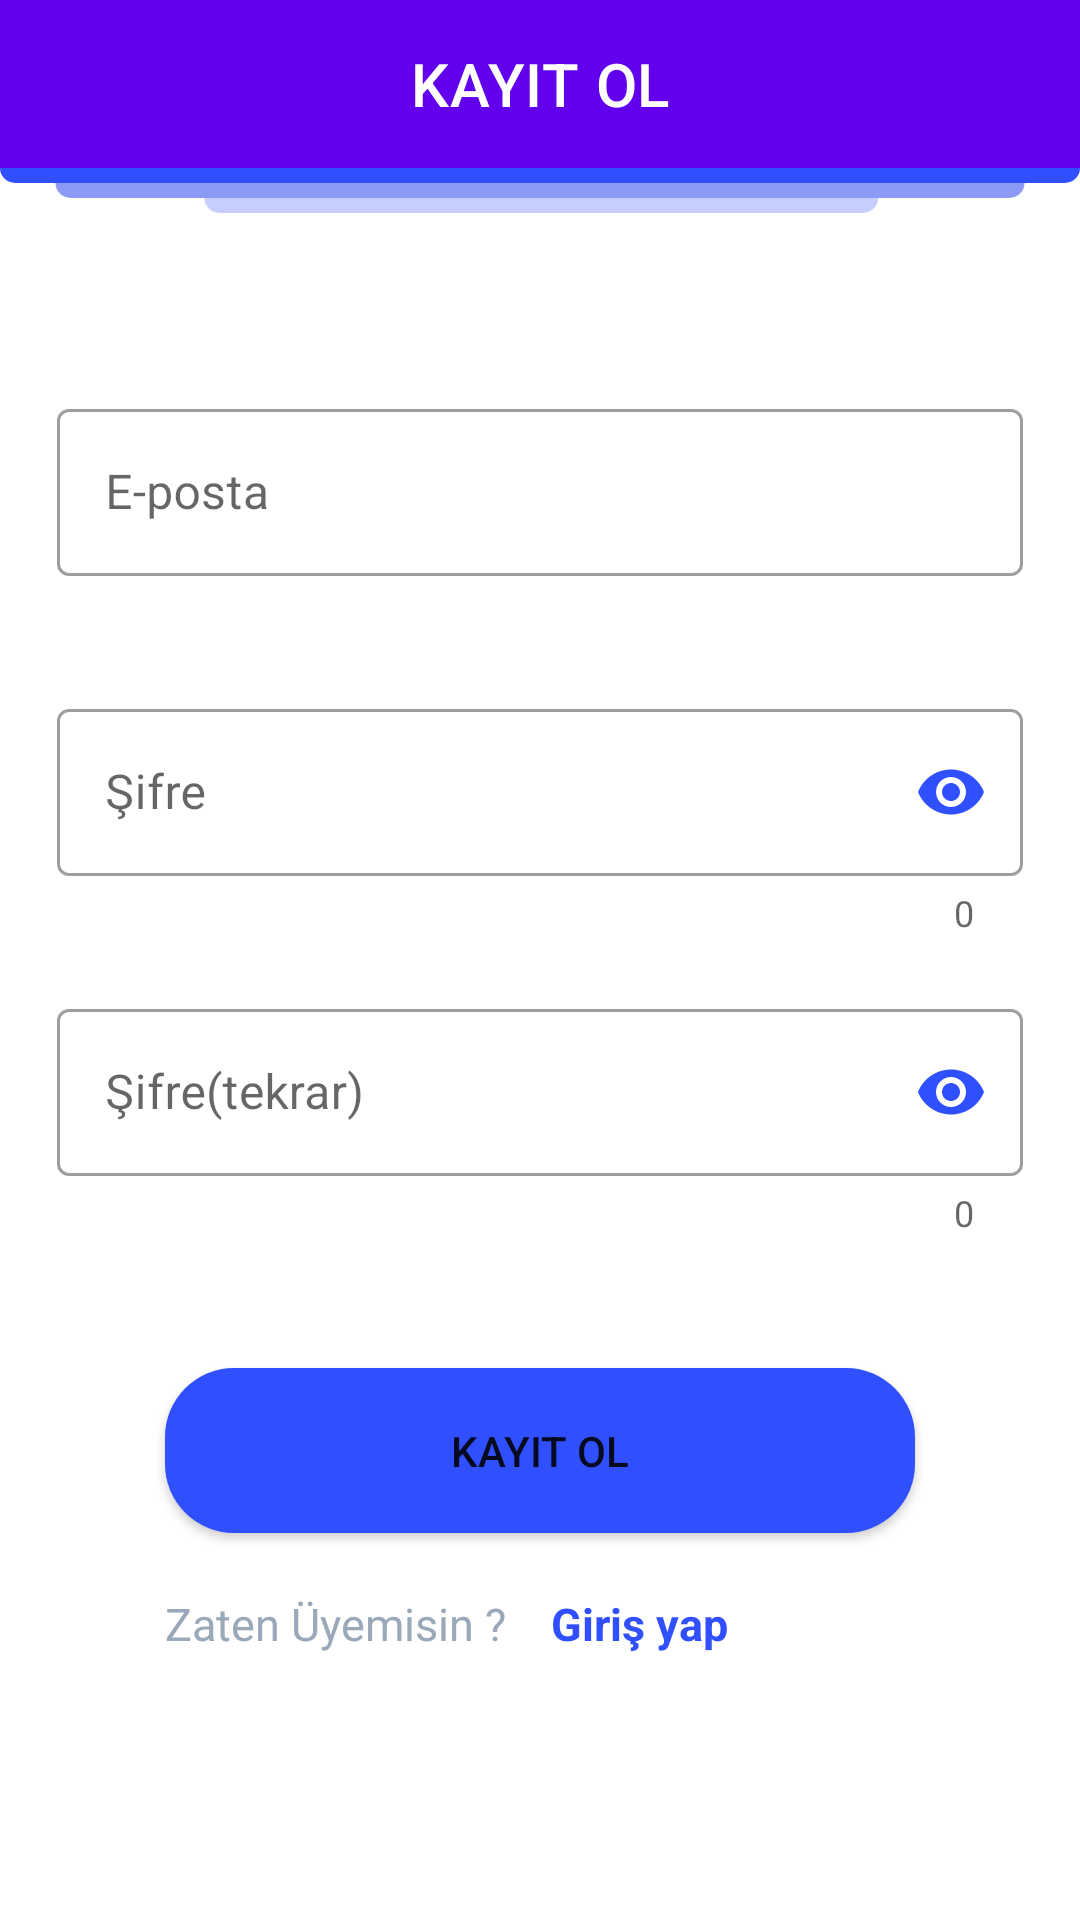

Layout XML and referenced resources for this Android screen:
<!-- AndroidManifest.xml: application theme splashScreenTheme -->
<!-- res/layout/fragment_signup.xml -->
<?xml version="1.0" encoding="utf-8"?>
<layout xmlns:android="http://schemas.android.com/apk/res/android"
    xmlns:tools="http://schemas.android.com/tools"
    xmlns:app="http://schemas.android.com/apk/res-auto">

    <data>
        <variable
            name="signupFragment"
            type="com.ktunsdc.software_development_community.view.SignupFragment" />
    </data>
<androidx.constraintlayout.widget.ConstraintLayout
    android:layout_width="match_parent"
    android:layout_height="match_parent"
    tools:context=".view.SignupFragment">

    <com.google.android.material.appbar.MaterialToolbar
        android:id="@+id/materialToolbar"
        android:layout_width="0dp"
        android:layout_height="wrap_content"
        android:background="?attr/colorPrimary"
        android:minHeight="?attr/actionBarSize"
        android:theme="?attr/actionBarTheme"
        app:layout_constraintEnd_toEndOf="parent"
        app:layout_constraintStart_toStartOf="parent"
        app:layout_constraintTop_toTopOf="parent"
        app:title="KAYIT OL"
        app:titleCentered="true"
        app:titleTextColor="@color/white" />

    <View
        android:id="@+id/view"
        android:layout_width="0dp"
        android:layout_height="15dp"
        android:background="@drawable/ic_top_bar"
        app:layout_constraintEnd_toEndOf="parent"
        app:layout_constraintStart_toStartOf="parent"
        app:layout_constraintTop_toBottomOf="@+id/materialToolbar" />

    <com.google.android.material.textfield.TextInputLayout
        android:id="@+id/layoutMail"
        style="@style/Widget.MaterialComponents.TextInputLayout.OutlinedBox"
        android:layout_width="322dp"
        android:layout_height="85dp"
        android:layout_marginTop="60dp"
        android:hint="@string/e_posta"
        app:helperTextEnabled="true"
        app:helperTextTextColor="@color/orange"
        app:layout_constraintEnd_toEndOf="parent"
        app:layout_constraintStart_toStartOf="parent"
        app:layout_constraintTop_toBottomOf="@+id/view"
        app:startIconDrawable="@drawable/ic_baseline_email_24"
        app:startIconTint="@color/blue">

        <com.google.android.material.textfield.TextInputEditText
            android:id="@+id/txtEmail"
            android:layout_width="match_parent"
            android:layout_height="wrap_content"
            android:inputType="textEmailAddress" />
    </com.google.android.material.textfield.TextInputLayout>

    <com.google.android.material.textfield.TextInputLayout
        android:id="@+id/layoutPassword"
        style="@style/Widget.MaterialComponents.TextInputLayout.OutlinedBox"
        android:layout_width="322dp"
        android:layout_height="85dp"
        android:layout_marginTop="15dp"
        android:hint="@string/password"
        app:endIconMode="password_toggle"
        app:endIconTint="@color/blue"
        app:helperTextEnabled="true"
        app:helperTextTextColor="@color/orange"
        app:counterEnabled="true"
        app:layout_constraintEnd_toEndOf="parent"
        app:layout_constraintStart_toStartOf="parent"
        app:layout_constraintTop_toBottomOf="@+id/layoutMail"
        app:startIconDrawable="@drawable/ic_baseline_lock_24"
        app:startIconTint="@color/blue">

        <com.google.android.material.textfield.TextInputEditText
            android:id="@+id/txtPassword"
            android:layout_width="match_parent"
            android:layout_height="wrap_content"
            android:inputType="numberPassword" />


    </com.google.android.material.textfield.TextInputLayout>

    <com.google.android.material.textfield.TextInputLayout
        android:id="@+id/layoutPassword2"
        style="@style/Widget.MaterialComponents.TextInputLayout.OutlinedBox"
        android:layout_width="322dp"
        android:layout_height="85dp"
        android:layout_marginTop="15dp"
        android:hint="@string/password2"
        app:endIconMode="password_toggle"
        app:endIconTint="@color/blue"
        app:helperTextEnabled="true"
        app:helperTextTextColor="@color/orange"
        app:counterEnabled="true"
        app:layout_constraintEnd_toEndOf="parent"
        app:layout_constraintStart_toStartOf="parent"
        app:layout_constraintTop_toBottomOf="@+id/layoutPassword"
        app:startIconDrawable="@drawable/ic_baseline_lock_24"
        app:startIconTint="@color/blue">

        <com.google.android.material.textfield.TextInputEditText
            android:id="@+id/txtPassword2"
            android:layout_width="match_parent"
            android:layout_height="wrap_content"
            android:inputType="numberPassword" />

    </com.google.android.material.textfield.TextInputLayout>

    <Button
        android:id="@+id/btnSignup"
        android:layout_width="250dp"
        android:layout_height="55dp"
        android:layout_marginTop="40dp"
        android:background="@drawable/custom_button_background"
        android:text="@string/register"
        android:onClick="@{()->signupFragment.signup(txtEmail.getText().toString(),txtPassword.getText().toString())}"
        app:layout_constraintEnd_toEndOf="parent"
        app:layout_constraintStart_toStartOf="parent"
        app:layout_constraintTop_toBottomOf="@+id/layoutPassword2" />

    <TextView
        android:id="@+id/textView1"
        android:layout_width="wrap_content"
        android:layout_height="wrap_content"
        android:layout_marginTop="20dp"
        android:text="@string/old_associate"
        android:textColor="@color/gray"
        android:textSize="15sp"
        app:layout_constraintStart_toStartOf="@+id/btnSignup"
        app:layout_constraintTop_toBottomOf="@+id/btnSignup" />

    <TextView
        android:id="@+id/txtSignin"
        android:layout_width="wrap_content"
        android:layout_height="wrap_content"
        android:layout_marginStart="15dp"
        android:layout_marginTop="20dp"
        android:text="@string/signin_now"
        android:textColor="@color/blue"
        android:textSize="15sp"
        android:textStyle="bold"
        android:onClick="@{()->signupFragment.toSignin()}"
        app:layout_constraintStart_toEndOf="@+id/textView1"
        app:layout_constraintTop_toBottomOf="@+id/btnSignup" />



</androidx.constraintlayout.widget.ConstraintLayout>
</layout>
<!-- resources referenced by this layout -->
<resources>
  <color name="blue">#304FFE</color>
  <color name="gray">#99A9B9</color>
  <color name="orange">#F99603</color>
  <color name="white">#FFFFFFFF</color>
  <!-- drawable custom_button_background (drawable) -->
  <?xml version="1.0" encoding="utf-8"?>
  <shape xmlns:android="http://schemas.android.com/apk/res/android" android:shape="rectangle">
      <solid android:color="@color/blue"/>
      <corners android:radius="23dp"/>
  </shape>
  <!-- drawable ic_top_bar (drawable) -->
  <?xml version="1.0" encoding="utf-8"?>
  <vector xmlns:android="http://schemas.android.com/apk/res/android"
      android:width="428dp"
      android:height="18dp"
      android:viewportWidth="428"
      android:viewportHeight="18">
  
      <path
          android:pathData="M0,0H428a0,0 0,0 1,0 0V0a6,6 0,0 1,-6 6H6A6,6 0,0 1,0 0V0A0,0 0,0 1,0 0Z"
          android:fillColor="#304ffe"/>
      <path
          android:pathData="M22,6L406,6a0,0 0,0 1,0 0L406,6a6,6 0,0 1,-6 6L28,12A6,6 0,0 1,22 6L22,6A0,0 0,0 1,22 6Z"
          android:fillColor="#8b9bf5"/>
      <path
          android:pathData="M81,12L348,12a0,0 0,0 1,0 0L348,12a6,6 0,0 1,-6 6L87,18A6,6 0,0 1,81 12L81,12A0,0 0,0 1,81 12Z"
          android:fillColor="#c5ceff"/>
  
  </vector>
  <string name="e_posta">E-posta</string>
  <string name="old_associate">Zaten Üyemisin ?</string>
  <string name="password">Şifre</string>
  <string name="password2">Şifre(tekrar)</string>
  <string name="register">Kayıt Ol</string>
  <string name="signin_now">Giriş yap</string>
  <style name="splashScreenTheme" parent="Theme.MaterialComponents.Light.NoActionBar">
          <item name="android:windowBackground">@drawable/splash_image</item>
          <item name="android:statusBarColor">@color/white</item>
      </style>
</resources>
